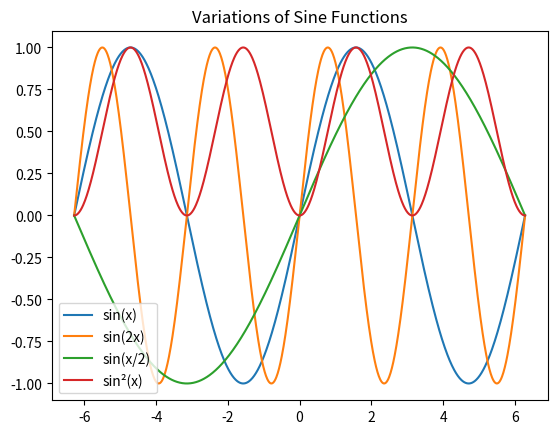
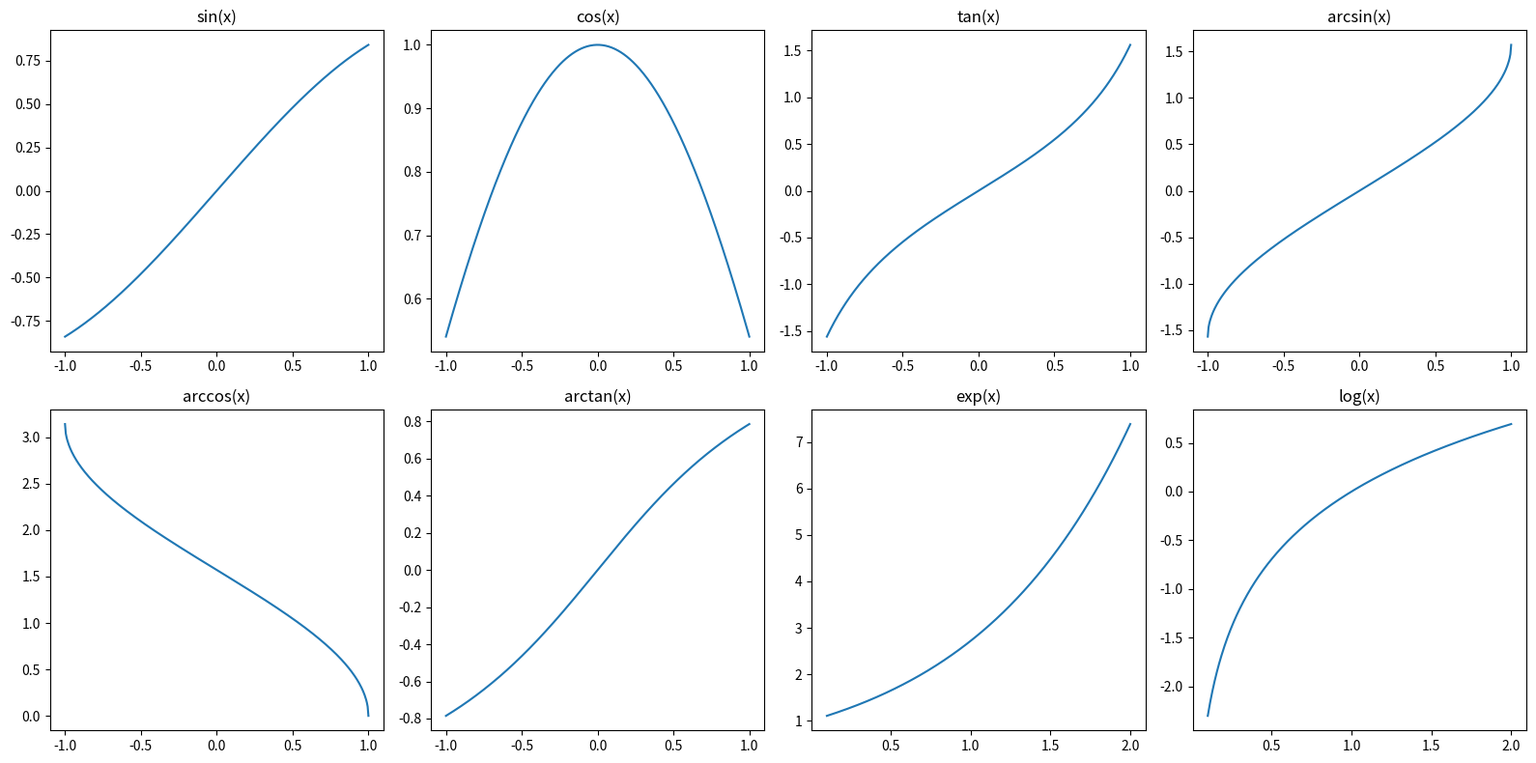
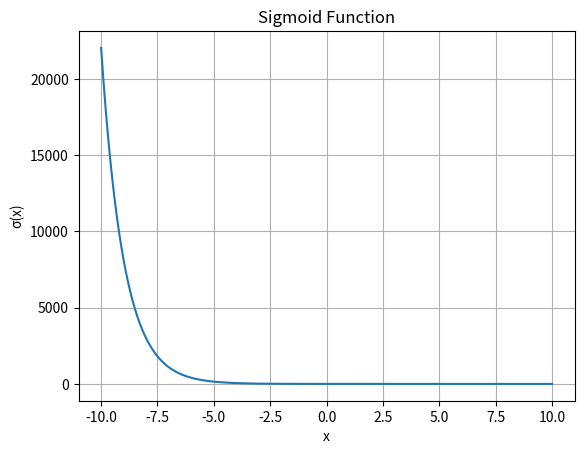
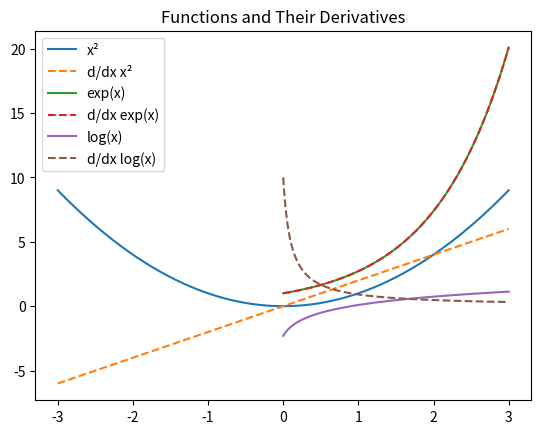

The matplotlib source for these figures, in order:
# -*- coding: utf-8 -*-
"""AI–DS Nexus | A0.3. Functions, Derivatives | RezaShokr.ipynb

Automatically generated by Colab.

Original file is located at
    https://colab.research.google.com/drive/1B7SFUa4M8t0UL57wLk0NurRnn7vXDuAG

# 📚 Assignment 3 — Functions, Derivatives & Gradients
This assignment explores the mathematical foundation of machine learning: functions and their derivatives. You’ll visualize, analyze, and code up essential concepts every ML practitioner uses.


**👀🔎 What do you see?**

Look at the snippet codes and:

* Describe any patterns, surprises, or connections you notice.

* Write a few sentences about your observations! 📝✨

## 1. Log and Exp: Proving Inverse Relationship
"""

import numpy as np

# Show log(exp(x)) == x and exp(log(x)) == x for several values
x_vals = np.array([1, 2, 10, np.e])
print("x\tlog(exp(x))\texp(log(x))")
for x in x_vals:
    print(f"{x:.2f}\t{np.log(np.exp(x)):.2f}\t\t{np.exp(np.log(x)):.2f}")

# Edge case: try negative and zero values (show error/NaN for log)
y_vals = np.array([0, -1, 5])
print("\nlog(exp(y)) for 0 and negative values:")
print(np.log(np.exp(y_vals)))

"""### 👀🔎 What do you see?

#### **your answer:** --------

## 2. Plotting Sine Functions Variations
"""

import matplotlib.pyplot as plt

x = np.linspace(-2*np.pi, 2*np.pi, 1000)

# look at the description of each function and call the proper function from numpy
plt.plot(x, np.sin(x), label='sin(x)')
plt.plot(x, np.sin(2*x), label='sin(2x)')
plt.plot(x, np.sin(x/2), label='sin(x/2)')
plt.plot(x, np.sin(x)**2, label='sin²(x)')
plt.legend()
plt.title("Variations of Sine Functions")
plt.show()

"""### 👀🔎 What do you see?

#### **your answer:** --------

## 3. Subplots: Trig, Inverse, Exp, and Log
"""

x = np.linspace(-1, 1, 400)
x2 = np.linspace(0.1, 2, 400)  # For log and exp

# based on the number of subplots what should be the dimensions in the following line?
fig, axs = plt.subplots(2, 4, figsize=(16, 8))
axs[0,0].plot(x, np.sin(x));      axs[0,0].set_title("sin(x)")
axs[0,1].plot(x, np.cos(x));      axs[0,1].set_title("cos(x)")
axs[0,2].plot(x, np.tan(x));      axs[0,2].set_title("tan(x)")
axs[0,3].plot(x, np.arcsin(x));   axs[0,3].set_title("arcsin(x)")
axs[1,0].plot(x, np.arccos(x));   axs[1,0].set_title("arccos(x)")
axs[1,1].plot(x, np.arctan(x));   axs[1,1].set_title("arctan(x)")
axs[1,2].plot(x2, np.exp(x2));    axs[1,2].set_title("exp(x)")
axs[1,3].plot(x2, np.log(x2));    axs[1,3].set_title("log(x)")

plt.tight_layout()
plt.show()

"""### 👀🔎 What do you see?

#### **your answer:** --------

## 4. Features of the Sigmoid Function
"""

def sigmoid(x):
    return 1 / 1 + (np.exp(-x))

x = np.linspace(-10, 10, 200)
y = sigmoid(x)

plt.plot(x, y)
plt.title("Sigmoid Function")
plt.xlabel("x")
plt.ylabel("σ(x)")
plt.grid(True)
plt.show()

print("Range:", (y.min(), y.max()), "| At x=0:", sigmoid(0))

"""### 👀🔎 What do you see?

#### **your answer:** --------

## 5. Derivatives of Famous Functions
"""

x = np.linspace(-3, 3, 400)
plt.plot(x, x**2, label="x²")
plt.plot(x, 2*x, '--', label="d/dx x²")

x = np.linspace(0, 3, 400)
plt.plot(x, np.exp(x), label="exp(x)")
plt.plot(x, np.exp(x), '--', label="d/dx exp(x)")

plt.plot(x, np.log(x+0.1), label="log(x)")
plt.plot(x, 1/ (x + 0.1), '--', label="d/dx log(x)")

plt.legend()
plt.title("Functions and Their Derivatives")
plt.show()

"""### 👀🔎 What do you see?

#### **your answer:** --------

## 6. Gradient of Selected Functions
"""

# search and learn more about sumpy
import sympy as sp

# Define symbolic variables
x, y = sp.symbols('x y')

# Define the function
f = x**2 * y + sp.sin(y)

# Compute partial derivatives
df_dx = sp.diff(f, x)
df_dy = sp.diff(f, y)

print("Function: f(x, y) =", f)
print("Partial derivative w.r.t x (∂f/∂x):", df_dx)
print("Partial derivative w.r.t y (∂f/∂y):", df_dy)

"""### 👀🔎 What do you see?

#### **your answer:** --------
"""
